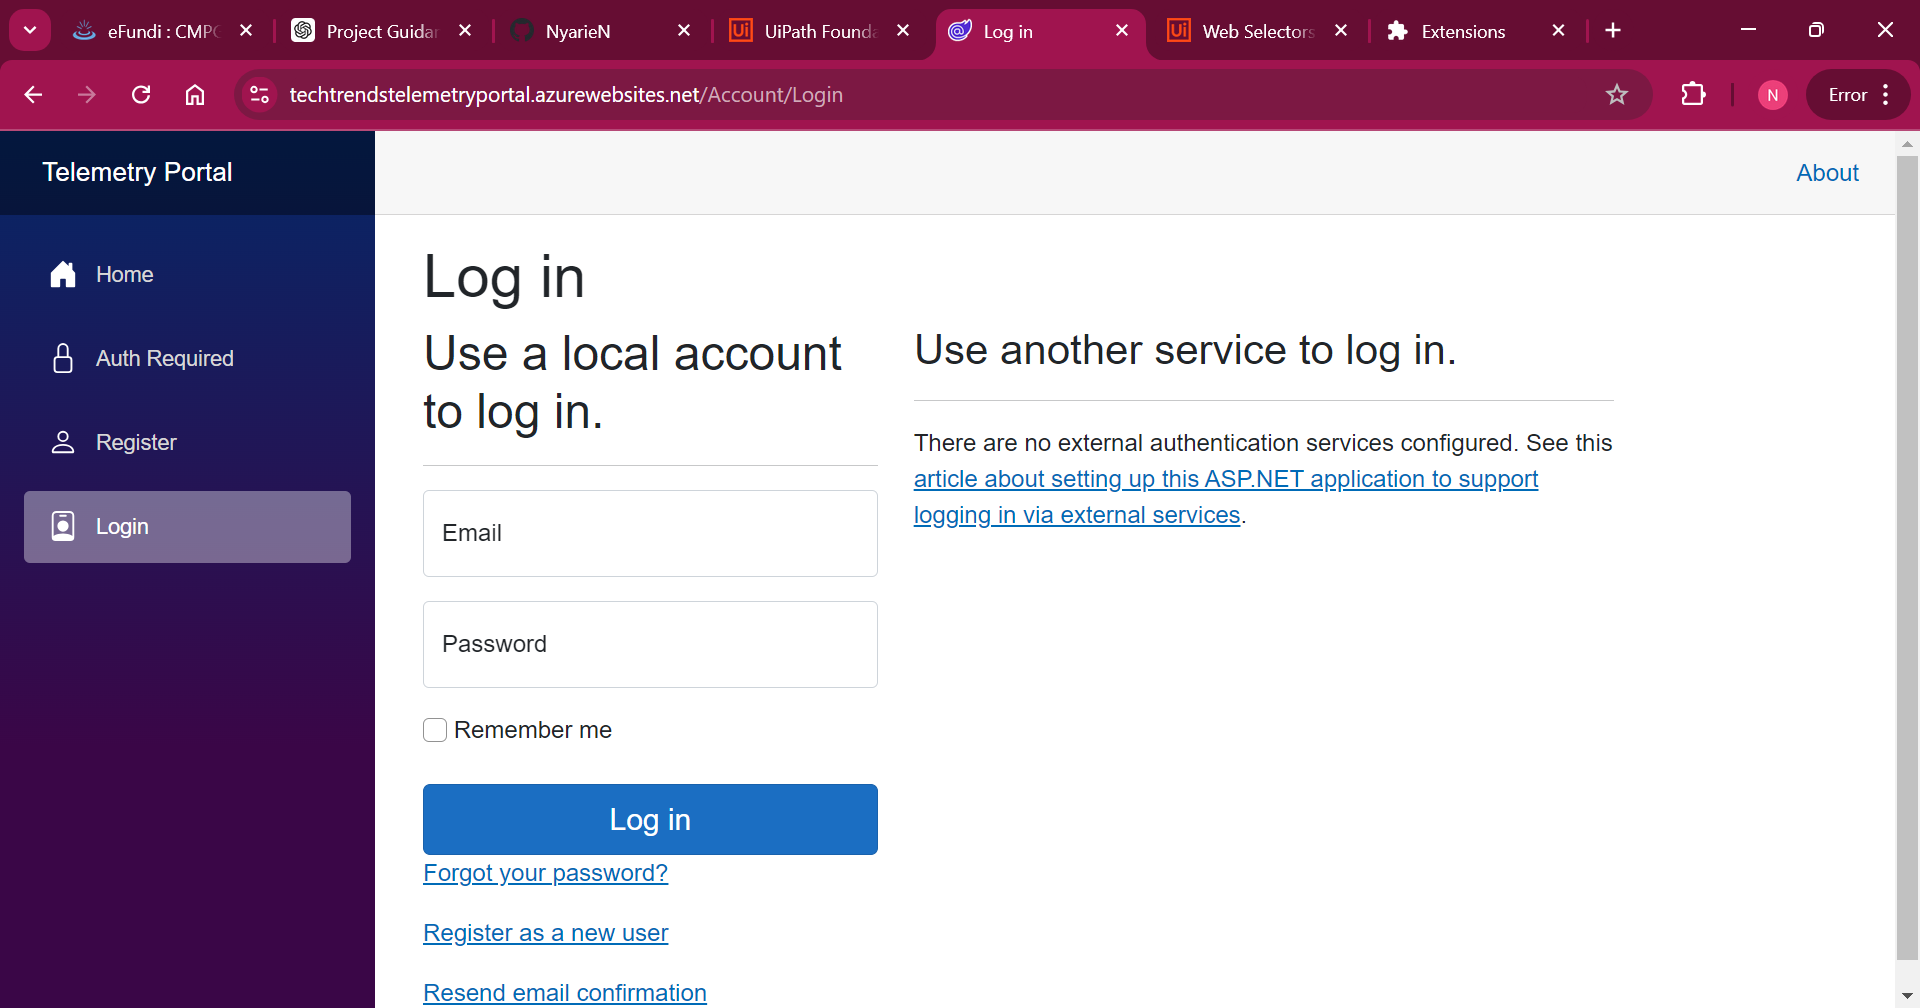
Workflow: Main

Step 1: Use Browser Chrome: Log in - Google Chrome on the element in window 'Log in - Google Chrome' (chrome.exe)

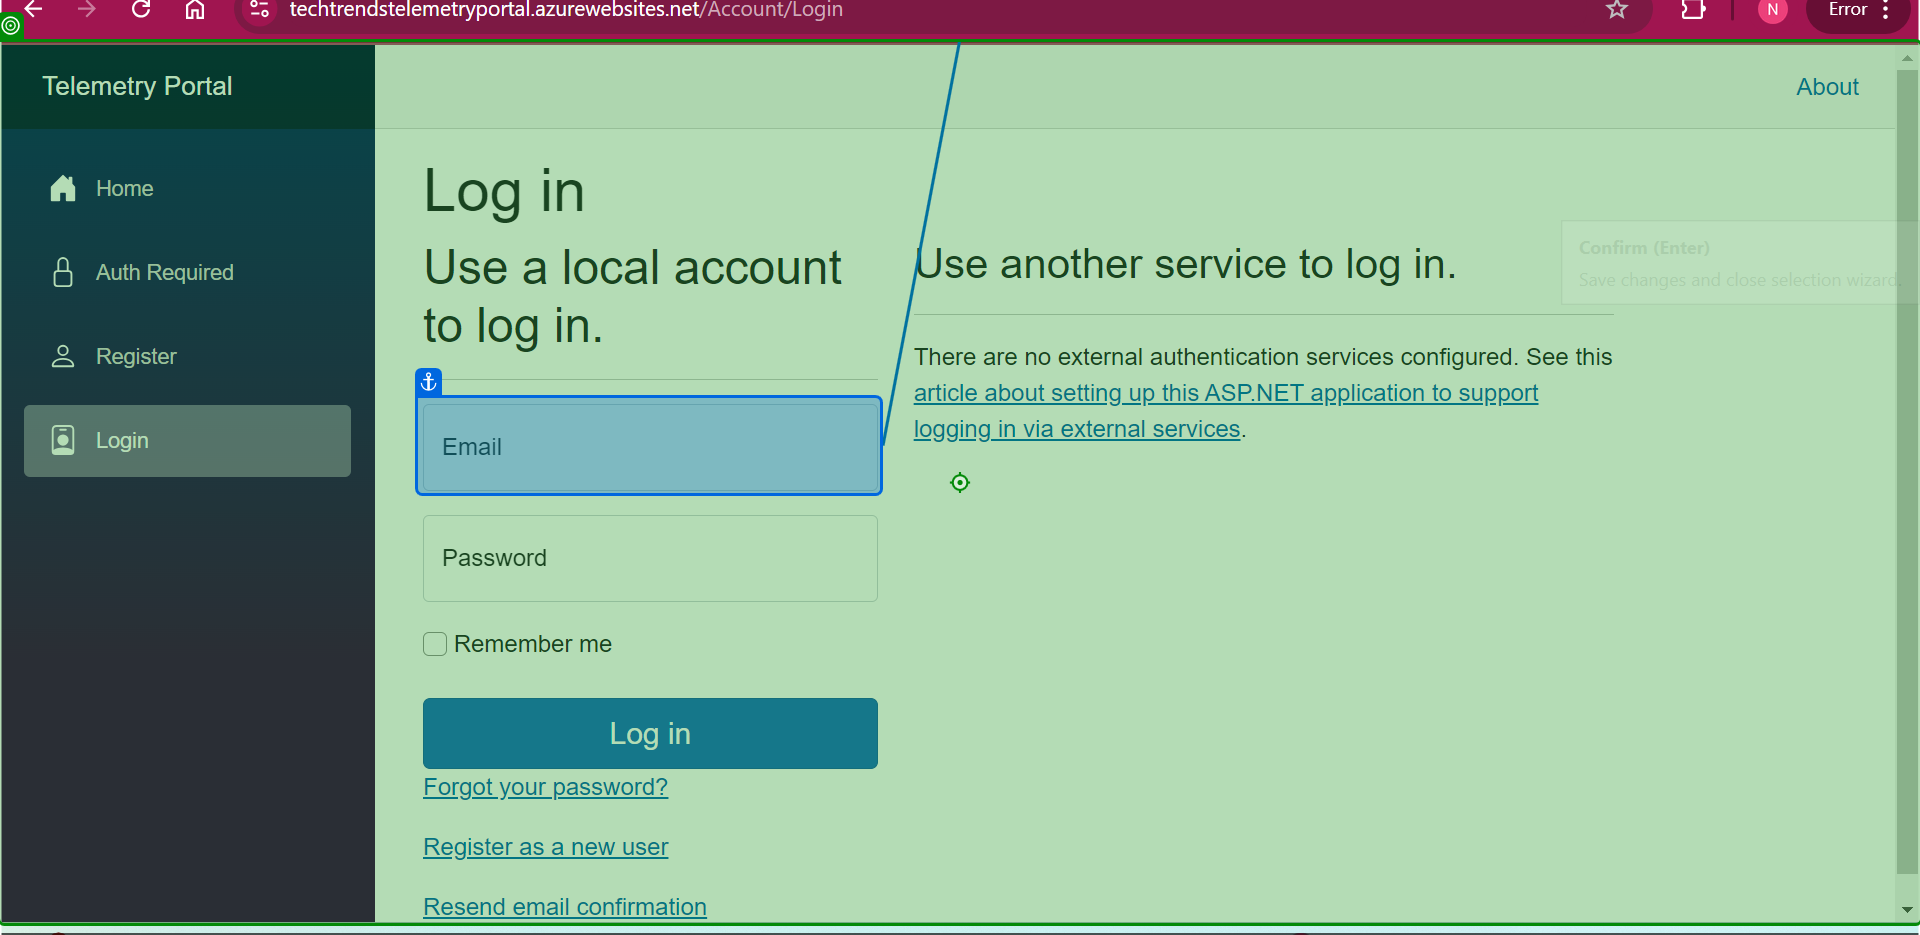
Step 2: type "hello" into 'Chrome Legacy Window'

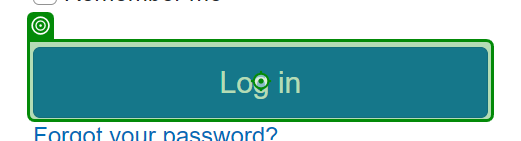
Step 3: click on 'Log in'